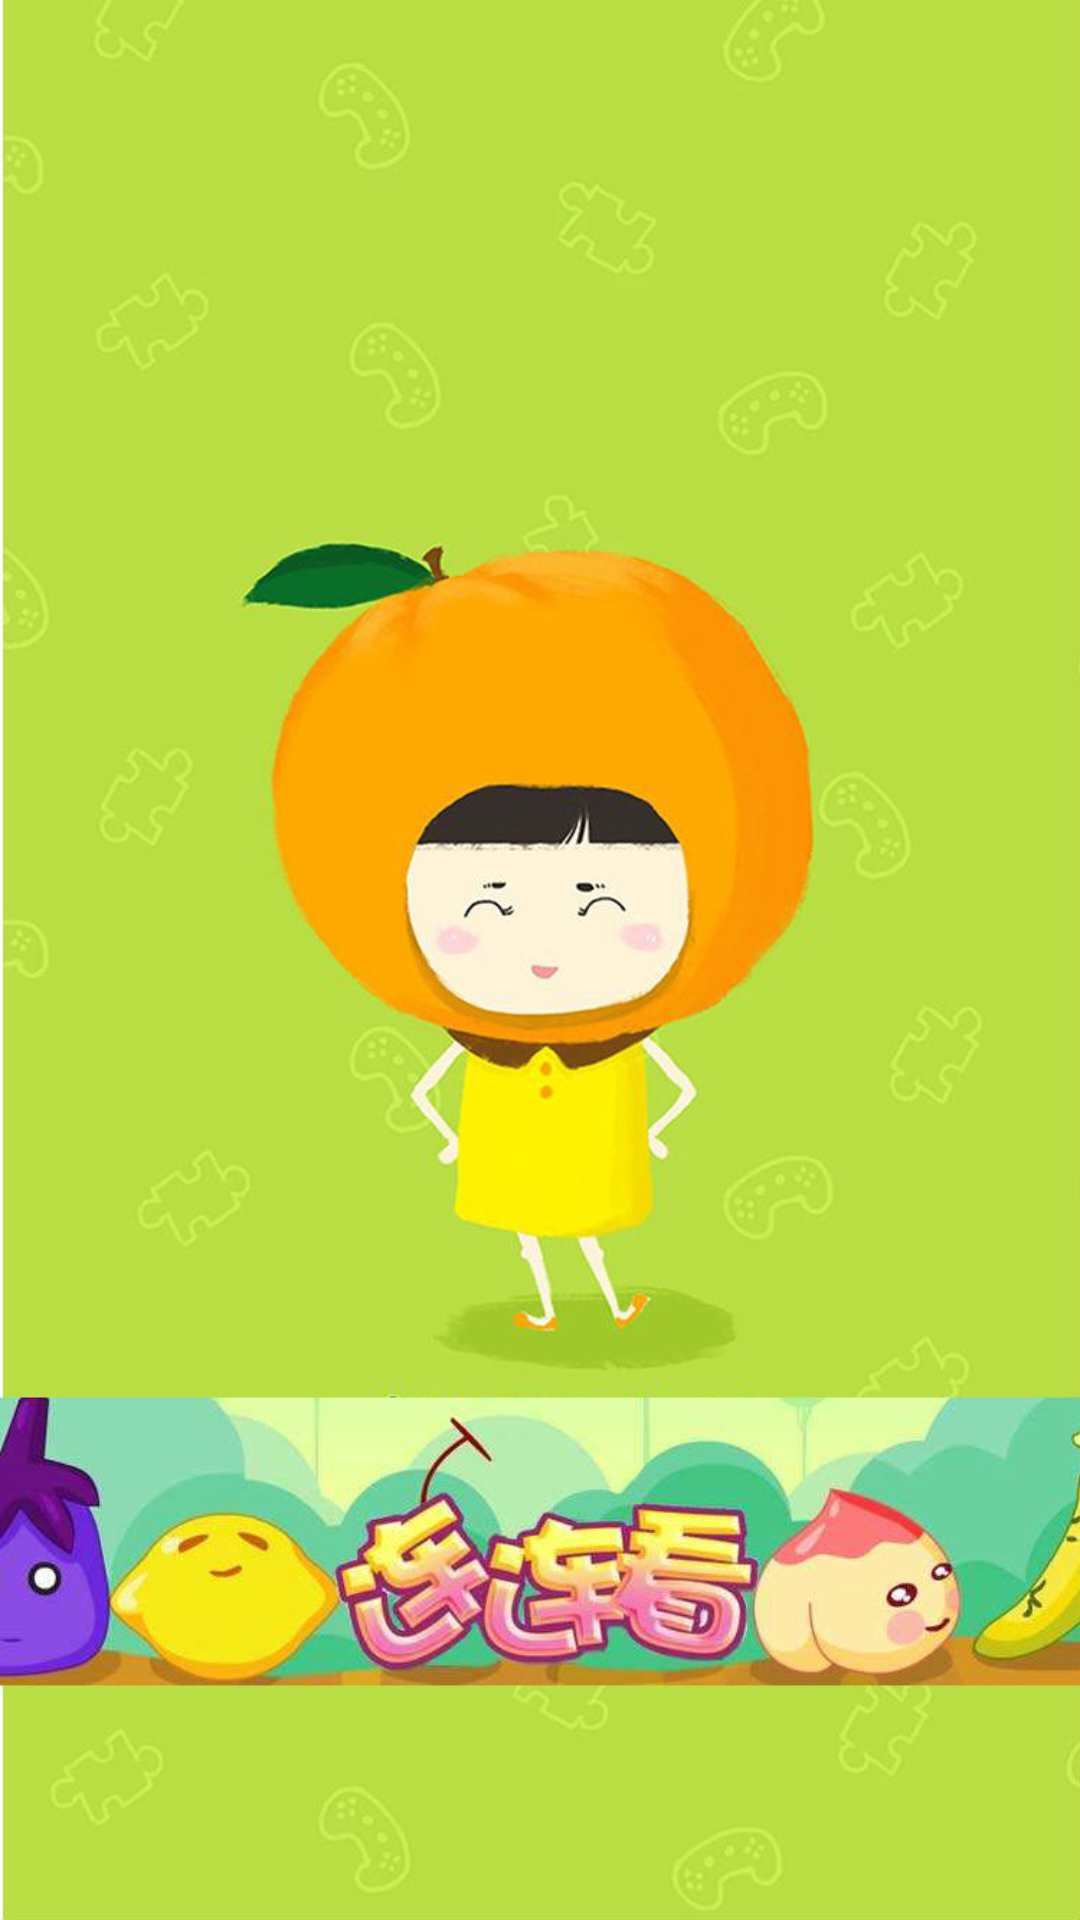

Reconstruct the res/layout file that produces this screen, plus the resources it refers to.
<!-- AndroidManifest.xml: application theme android:Theme.NoTitleBar.Fullscreen -->
<!-- res/layout/activity_welcome.xml -->
<FrameLayout xmlns:android="http://schemas.android.com/apk/res/android"
    android:layout_width="fill_parent"
    android:layout_height="fill_parent"
    android:background="@drawable/welcome" >

</FrameLayout>
<!-- resources referenced by this layout -->
<resources>
  <!-- drawable welcome: jpg bitmap (drawable, 97414 bytes) -->
</resources>
